Run: headless pygame with SDL's dummy video driver; simulated clock (each Clock.tick advances the game by its frame time, no real sleeping); random seed 0; keys injected as events and as key.get_pressed() state; no mouse input.
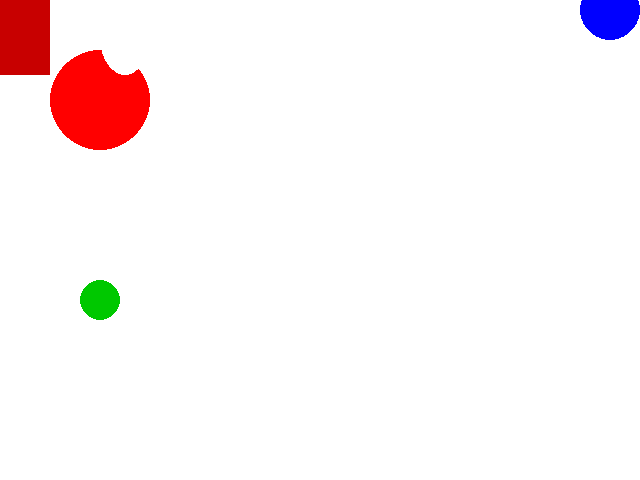
Frame 1 of 4 · flips 1–60 · no input
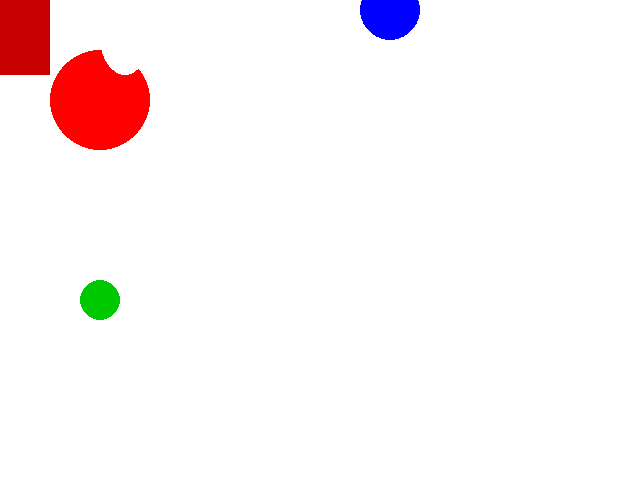
Frame 2 of 4 · flips 61–180 · tapped SPACE, RETURN · held RIGHT (→), D
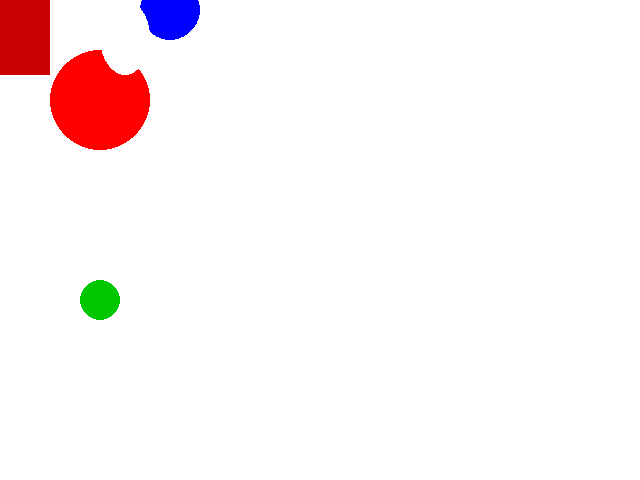
Frame 3 of 4 · flips 181–300 · held DOWN (↓), S
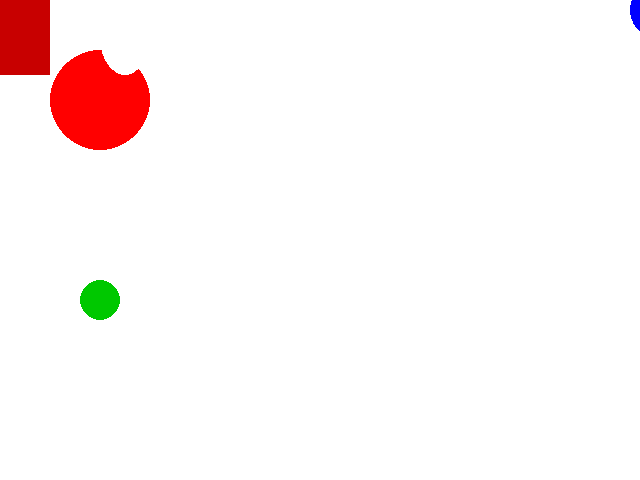
Frame 4 of 4 · flips 301–420 · held LEFT (←), A, UP (↑), W

The pygame program that drew these frames:

import pygame
from pygame.locals import K_ESCAPE, KEYDOWN, QUIT

pygame.init()

WIDTH = 640
HEIGHT = 480
SIZE = (WIDTH, HEIGHT)
circle_x = 10
circle_y = 10
circle_r = 30

screen = pygame.display.set_mode(SIZE)
clock = pygame.time.Clock()

running = True
while running:
    # EVENT HANDLING
    for event in pygame.event.get():
        if event.type == KEYDOWN:
            if event.key == K_ESCAPE:
                running = False
        elif event.type == QUIT:
            running = False

    # GAME STATE UPDATES
    # All game math and comparisons happen here
    circle_x += 10
    if circle_x > WIDTH + circle_r:
     circle_x = -circle_r

    # DRAWING
    screen.fill((255, 255, 255))  # always the first drawing command
    pygame.draw.circle(screen, (0, 0, 255), (circle_x, circle_y), circle_r)

    # Move on y axis
    # Wrap around y axis
    # Red ball moving
    # Rebound red ball off screen
    
    # red circle
    pygame.draw.rect(screen, (255, 255, 0), (0, 0, 50, 50))
    pygame.draw.circle(screen, (255, 0, 0), (100, 100), 50)
    # rectangle
    pygame.draw.rect(screen, (200, 0, 0), (0, 0, 50, 75))

    # circle
    pygame.draw.circle(screen, (0, 200, 0), (100, 300), 20)

    # ellipse
    pygame.draw.ellipse(screen, (255, 255, 255), (100, 0, 50, 75))

    # line

    # arc


    # Must be the last two lines
    # of the game loop
    pygame.display.flip()
    clock.tick(30)
    #---------------------------


pygame.quit()
